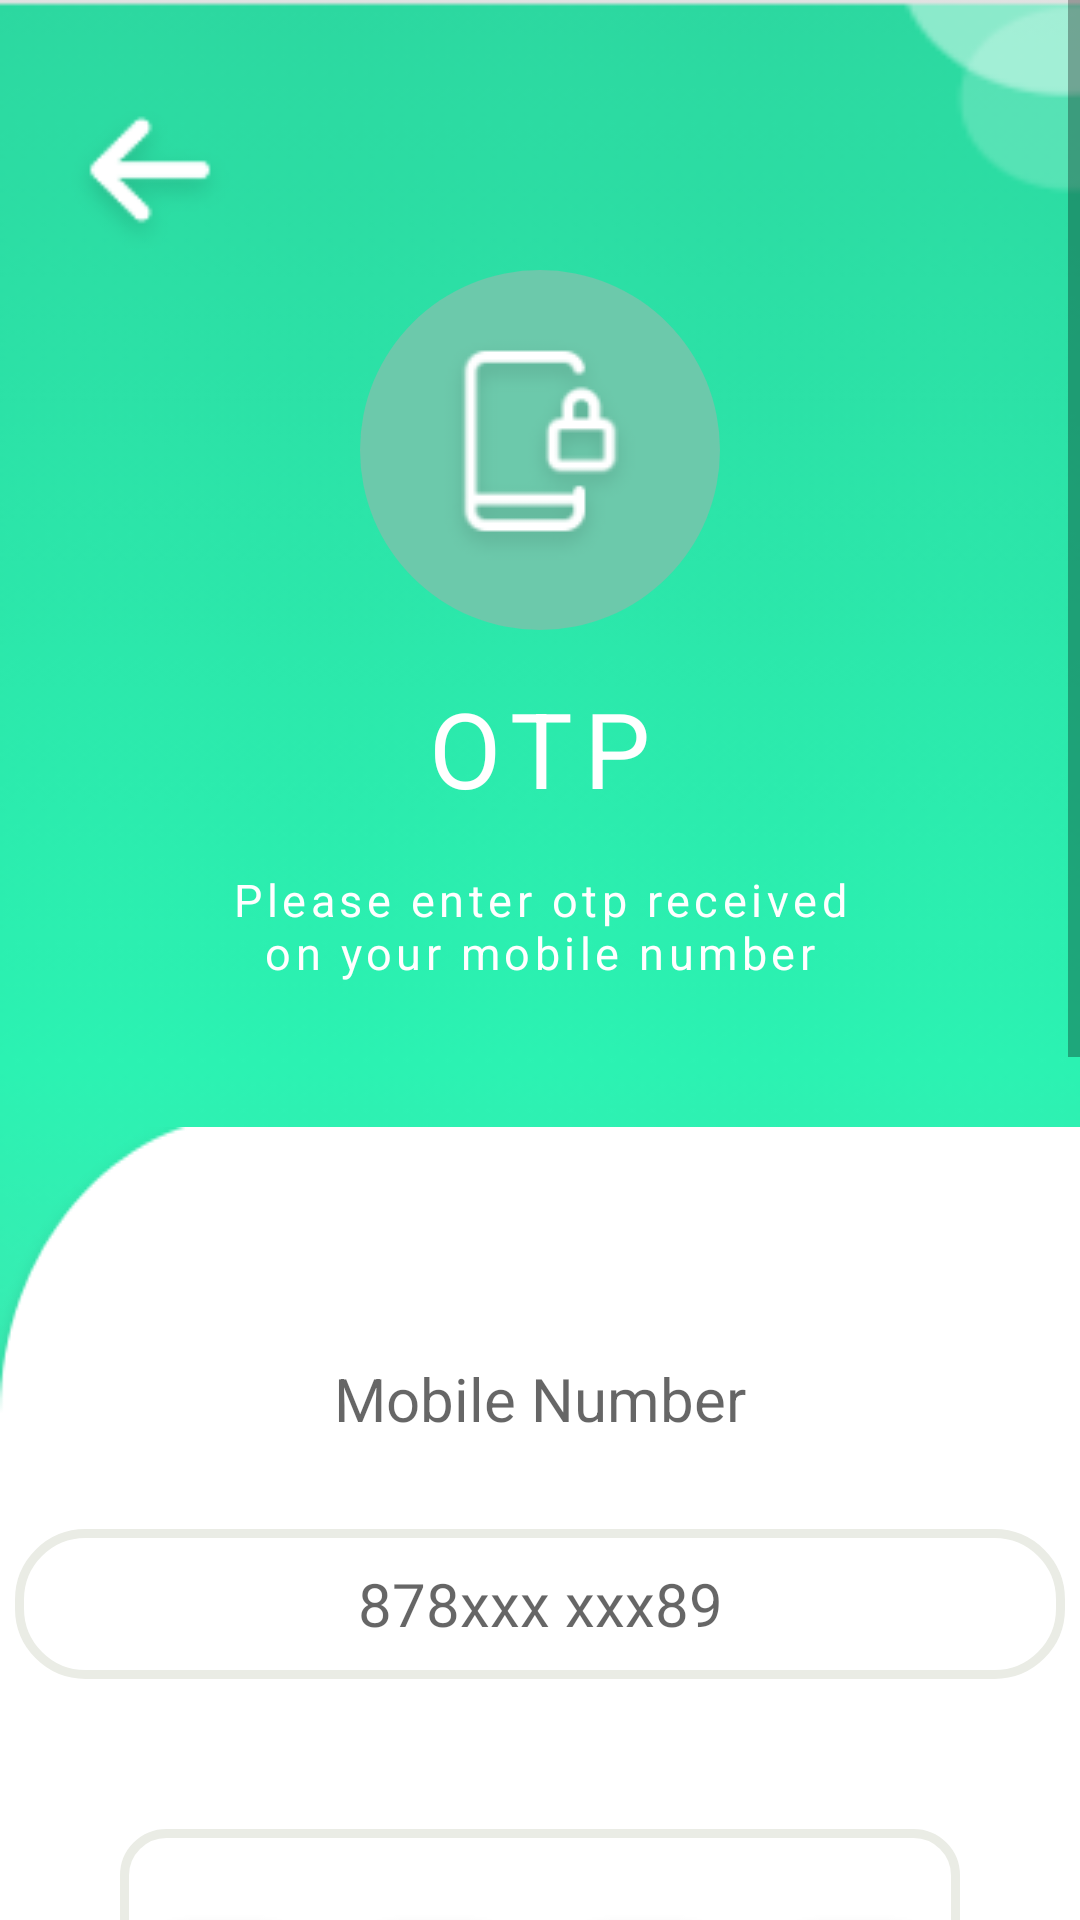

Here is an Android app screen rendered from its layout file. Give the layout XML and the strings, colors and styles it references.
<!-- AndroidManifest.xml: application theme Theme.OfferOn -->
<!-- res/layout/otp_activity.xml -->
<?xml version="1.0" encoding="utf-8"?>
<androidx.constraintlayout.widget.ConstraintLayout xmlns:android="http://schemas.android.com/apk/res/android"
    xmlns:app="http://schemas.android.com/apk/res-auto"
    xmlns:tools="http://schemas.android.com/tools"
    android:layout_width="match_parent"
    android:layout_height="match_parent"
    android:background="@drawable/splash_bk_screen"
    tools:context=".otp_activity">

    <RelativeLayout
        android:layout_width="match_parent"
        android:layout_height="match_parent">

        <ScrollView
            android:layout_width="match_parent"
            android:layout_height="wrap_content">

            <RelativeLayout
                android:layout_width="match_parent"
                android:layout_height="wrap_content">




        <LinearLayout
            android:id="@+id/layout_otp"
            android:layout_width="match_parent"
            android:layout_height="wrap_content"
            android:layout_marginTop="30sp"
            android:gravity="top"
            android:orientation="horizontal">

            <ImageView
                android:id="@+id/back_button_otp"
                android:layout_width="60sp"
                android:layout_height="60sp"
                android:layout_marginLeft="20sp"
                android:src="@drawable/back_btn_image" />


        </LinearLayout>

        <LinearLayout
            android:id="@+id/layout_otp_logo"
            android:layout_below="@id/layout_otp"
            android:layout_width="wrap_content"
            android:layout_height="wrap_content"
            android:layout_centerInParent="true"
            android:orientation="horizontal">


            <RelativeLayout
                android:layout_width="wrap_content"
                android:layout_height="wrap_content"

                android:background="@drawable/circle_back_otp">

                <ImageView
                    android:layout_width="wrap_content"
                    android:layout_height="wrap_content"
                    android:layout_centerInParent="true"
                    android:src="@drawable/otp_logo"/>

            </RelativeLayout>

        </LinearLayout>


        <LinearLayout
            android:id="@+id/layout_otp_txt"
            android:layout_below="@+id/layout_otp_logo"
            android:layout_width="wrap_content"
            android:layout_centerInParent="true"
            android:layout_marginTop="16sp"
            android:layout_height="wrap_content">

        <TextView
            android:layout_width="wrap_content"
            android:layout_height="wrap_content"
            android:text="OTP"
            android:letterSpacing="0.1"
            android:textColor="@color/white"
            android:textSize="35sp"/>

    </LinearLayout>

        <LinearLayout
            android:id="@+id/layout_no1"
            android:layout_below="@+id/layout_otp_txt"
            android:layout_width="wrap_content"
            android:layout_centerInParent="true"
            android:layout_marginTop="17sp"
            android:layout_height="wrap_content">

            <TextView
                android:layout_width="wrap_content"
                android:layout_height="wrap_content"
                android:layout_marginLeft="75sp"
                android:layout_marginRight="75sp"
                android:textAlignment="center"
                android:text="Please enter otp received on your mobile number"
                android:letterSpacing="0.1"
                android:textColor="@color/white"
                android:textSize="15sp"/>

        </LinearLayout>


        <RelativeLayout
            android:layout_marginTop="48sp"
            android:layout_below="@+id/layout_no1"
            android:layout_width="wrap_content"
            android:background="@drawable/backgrd_wt_curve"
            android:layout_height="match_parent">





            <LinearLayout
                android:id="@+id/linear_no2"
                android:layout_marginTop="77sp"
                android:layout_width="match_parent"
                android:layout_height="wrap_content">

                <TextView
                    android:layout_width="match_parent"
                    android:layout_height="wrap_content"
                    android:hint="Mobile Number"
                    android:textAlignment="center"
                    android:textSize="20sp"
                    android:textColor="@color/black" />

            </LinearLayout>

            <LinearLayout
                android:id="@+id/layout_no3"
                android:layout_below="@+id/linear_no2"
                android:layout_marginTop="30sp"
                android:gravity="center"
                android:layout_width="match_parent"
                android:layout_height="wrap_content">

                <TextView
                    android:layout_width="350sp"
                    android:layout_height="50sp"
                    android:hint="878xxx xxx89"
                    android:gravity="center"
                    android:background="@drawable/edittext_bk_shadow"
                    android:textAlignment="center"
                    android:textSize="20sp"
                    />

            </LinearLayout>

            <LinearLayout
                android:id="@+id/linear_layout_otp"
                android:layout_below="@+id/layout_no3"
                android:layout_width="match_parent"
                android:layout_height="wrap_content"
                android:layout_marginTop="50sp"
                android:layout_marginLeft="40sp"
                android:layout_marginRight="40sp"
                android:gravity="center"
                android:background="@drawable/otp_bground"
                android:orientation="horizontal">

                <TextView
                    android:layout_width="55sp"
                    android:layout_height="55sp"
                    android:layout_marginEnd="15sp"
                    android:layout_marginTop="27sp"
                    android:layout_marginBottom="27sp"
                    android:textAlignment="center"
                    android:background="@drawable/edittext_otp_bcklogo"/>

                <TextView
                    android:layout_width="55sp"
                    android:layout_height="55sp"
                    android:textAlignment="center"
                    android:layout_marginTop="27sp"
                    android:layout_marginBottom="27sp"
                    android:background="@drawable/edittext_otp_bcklogo"/>


                <TextView
                    android:layout_width="55sp"
                    android:layout_height="55sp"
                    android:layout_marginStart="15sp"
                    android:textAlignment="center"
                    android:layout_marginTop="27sp"
                    android:layout_marginBottom="27sp"
                    android:background="@drawable/edittext_otp_bcklogo"/>


                <TextView
                    android:layout_width="55sp"
                    android:layout_height="55sp"
                    android:layout_marginStart="15sp"
                    android:textAlignment="center"
                    android:layout_marginTop="27sp"
                    android:layout_marginBottom="27sp"
                    android:background="@drawable/edittext_otp_bcklogo"/>

            </LinearLayout>

            <LinearLayout
                android:id="@+id/layout_textview_no11"
                android:layout_below="@+id/linear_layout_otp"
                android:layout_width="match_parent"
                android:layout_height="wrap_content"
                android:layout_marginTop="30sp"
                android:layout_centerInParent="true"
                android:orientation="horizontal">

                <TextView
                    android:layout_width="match_parent"
                    android:layout_height="wrap_content"
                    android:textAlignment="center"
                    android:textSize="20sp"
                    android:letterSpacing="0.1"
                    android:text="Resend OTP"/>

            </LinearLayout>

            <Button
                android:id="@+id/submit_otp_button"
                android:layout_width="match_parent"
                android:layout_height="wrap_content"
                android:text="@string/submit"
                android:layout_marginTop="34sp"
                android:layout_marginLeft="40sp"
                android:layout_marginRight="40sp"
                android:layout_below="@+id/layout_textview_no11"
                android:textSize="20sp"
                android:textColor="@color/white"
                android:background="@drawable/circle_btn_bkground">

            </Button>



        </RelativeLayout>

            </RelativeLayout>

        </ScrollView>


    </RelativeLayout>

</androidx.constraintlayout.widget.ConstraintLayout>
<!-- resources referenced by this layout -->
<resources>
  <color name="black">#FF000000</color>
  <color name="white">#FFFFFFFF</color>
  <!-- drawable back_btn_image: png bitmap (drawable-v24, 1608 bytes) -->
  <!-- drawable backgrd_wt_curve: png bitmap (drawable-v24, 4862 bytes) -->
  <!-- drawable circle_back_otp (drawable) -->
  <?xml version="1.0" encoding="utf-8"?>
  <shape
      xmlns:android="http://schemas.android.com/apk/res/android"
      android:shape="oval">
  
      <solid
          android:color="#6CC9AB"/>
  
      <size
          android:width="120dp"
          android:height="120dp"/>
  </shape>
  <!-- drawable circle_btn_bkground (drawable) -->
  <?xml version="1.0" encoding="utf-8"?>
  <shape xmlns:android="http://schemas.android.com/apk/res/android"
      android:shape="rectangle">
  
      <solid android:color="@color/background" />
  
      <corners android:radius="18dp" />
  
  </shape>
  <!-- drawable edittext_bk_shadow (drawable) -->
  <?xml version="1.0" encoding="utf-8"?>
  <shape xmlns:android="http://schemas.android.com/apk/res/android"
      android:shape="rectangle" android:padding="15dp">
      <solid android:color="#FFFFFF"/>
  
      <corners
          android:bottomRightRadius="22dp"
          android:bottomLeftRadius="22dp"
          android:topLeftRadius="22dp"
          android:topRightRadius="22dp"/>
  
      <stroke android:width="3dip" android:color="#EAECE5" />
  </shape>
  <!-- drawable edittext_otp_bcklogo: png bitmap (drawable-v24, 1564 bytes) -->
  <!-- drawable otp_bground (drawable) -->
  <?xml version="1.0" encoding="utf-8"?>
  <shape xmlns:android="http://schemas.android.com/apk/res/android"
      android:shape="rectangle" android:padding="15dp">
      <solid android:color="#FFFFFF"/>
  
      <corners
          android:bottomRightRadius="14dp"
          android:bottomLeftRadius="14dp"
          android:topLeftRadius="14dp"
          android:topRightRadius="14dp"/>
  
      <stroke android:width="3dip" android:color="#EAECE5" />
  </shape>
  <!-- drawable otp_logo: png bitmap (drawable-v24, 3800 bytes) -->
  <!-- drawable splash_bk_screen: png bitmap (drawable-v24, 5799 bytes) -->
  <string name="submit">Submit</string>
  <style name="Theme.OfferOn" parent="Theme.AppCompat.DayNight.NoActionBar">
          
          <item name="colorPrimary">@color/purple_500</item>
          <item name="colorPrimaryVariant">@color/purple_700</item>
          <item name="colorOnPrimary">@color/white</item>
          
          <item name="colorSecondary">@color/teal_200</item>
          <item name="colorSecondaryVariant">@color/teal_700</item>
          <item name="colorOnSecondary">@color/black</item>
          
          <item name="android:statusBarColor" tools:targetApi="l">?attr/colorPrimaryVariant</item>
          
      </style>
  <color name="background">#2CD8A0</color>
  <color name="purple_500">#FF6200EE</color>
  <color name="purple_700">#FF3700B3</color>
  <color name="teal_200">#FF03DAC5</color>
  <color name="teal_700">#FF018786</color>
</resources>
